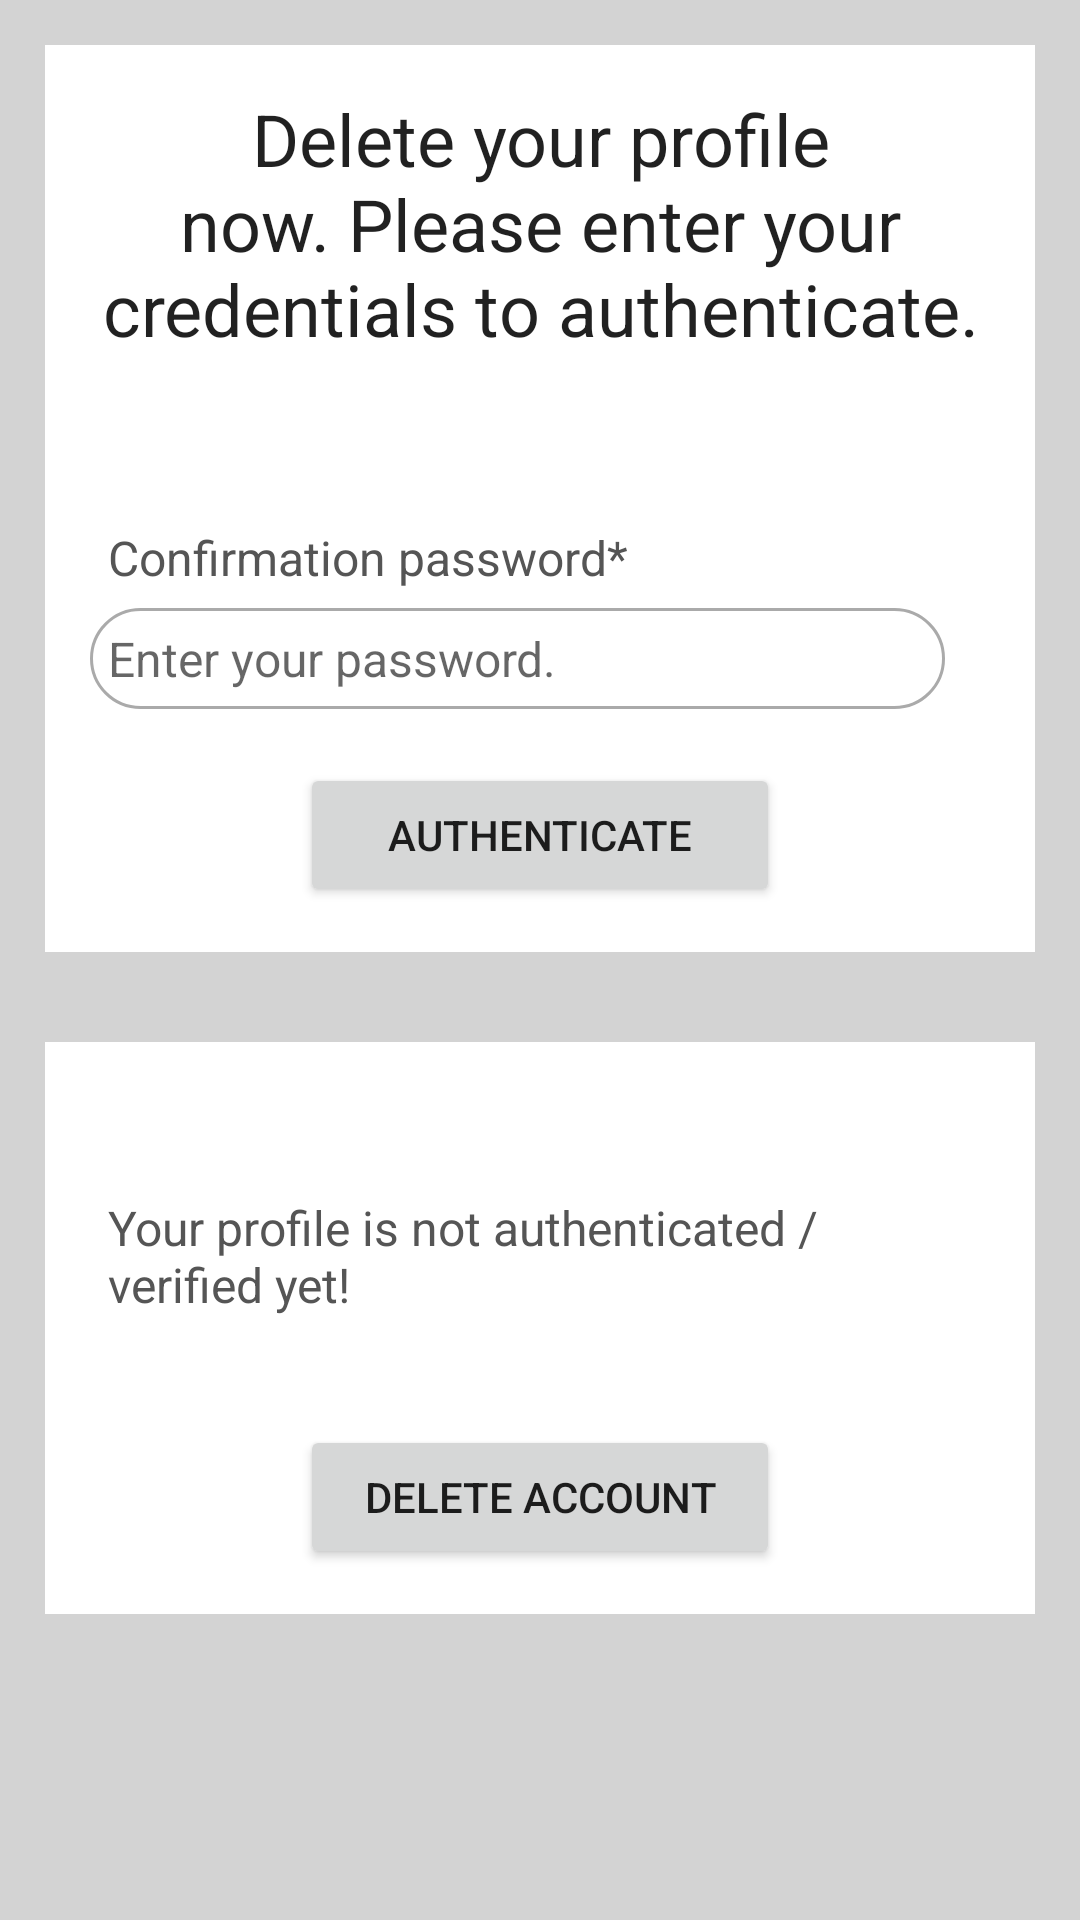

Layout XML and referenced resources for this Android screen:
<!-- AndroidManifest.xml: application theme Theme.Login_Authentication_App -->
<!-- res/layout/activity_delete_profile.xml -->
<?xml version="1.0" encoding="utf-8"?>
<ScrollView xmlns:android="http://schemas.android.com/apk/res/android"
    xmlns:app="http://schemas.android.com/apk/res-auto"
    xmlns:tools="http://schemas.android.com/tools"
    android:layout_width="match_parent"
    android:layout_height="match_parent"
    android:background="@color/light_gray"
    tools:context=".Updates.DeleteProfileActivity">
    <LinearLayout
        android:orientation="vertical"
        android:layout_width="match_parent"
        android:layout_height="wrap_content">
        <RelativeLayout
            android:layout_width="match_parent"
            android:layout_height="wrap_content"
            android:background="@color/white"
            android:layout_margin="15dp"
            android:padding="15dp"
            android:id="@+id/rl_email">

            <TextView
                android:id="@+id/txt_delete_head"
                android:layout_width="match_parent"
                android:layout_height="wrap_content"
                android:text="Delete your profile now. Please enter your credentials to authenticate."
                android:textAlignment="center"
                android:textAppearance="@style/TextAppearance.AppCompat.Headline" />


            <TextView
                android:layout_width="match_parent"
                android:layout_height="wrap_content"
                android:id="@+id/txt_delete_profile_pwd"
                android:layout_below="@+id/txt_delete_head"
                android:text="Confirmation password*"
                android:layout_marginTop="50dp"
                android:textColor="#555555"
                android:padding="6dp"
                android:textSize="16sp"/>

            <EditText
                android:id="@+id/edt_delete_profile_pwd"
                android:layout_width="match_parent"
                android:layout_height="wrap_content"
                android:layout_below="@id/txt_delete_profile_pwd"
                android:layout_alignParentEnd="true"
                android:layout_marginEnd="15dp"
                android:background="@drawable/border"
                android:hint="Enter your password."
                android:inputType="textPassword"
                android:padding="6dp"
                android:textSize="16sp" />

            <Button
                android:layout_width="match_parent"
                android:layout_height="wrap_content"
                android:id="@+id/btn_authenticate_delete_profile_pwd"
                android:layout_below="@id/edt_delete_profile_pwd"
                android:text="Authenticate"
                android:layout_marginTop="18dp"
                android:layout_marginRight="70dp"
                android:layout_marginLeft="70dp"/>
        </RelativeLayout>

        <RelativeLayout
            android:layout_width="match_parent"
            android:layout_height="wrap_content"
            android:layout_margin="15dp"
            android:padding="15dp"
            android:background="@color/white"
            android:layout_below="@id/rl_email">

            <TextView
                android:id="@+id/txt_delete_profile_authenticated"
                android:layout_width="match_parent"
                android:layout_height="wrap_content"
                android:layout_marginTop="30dp"
                android:padding="6dp"
                android:text="Your profile is not authenticated / verified yet!"
                android:textColor="#555555"
                android:textSize="16sp" />

            <Button
                android:id="@+id/btn_delete_profile"
                android:layout_width="match_parent"
                android:layout_height="wrap_content"
                android:layout_below="@id/txt_delete_profile_authenticated"
                android:layout_marginLeft="70dp"
                android:layout_marginTop="30dp"
                android:layout_marginRight="70dp"
                android:text="Delete account" />

            <ProgressBar
                android:layout_width="wrap_content"
                android:layout_height="wrap_content"
                android:id="@+id/progressBar_delete_profile"
                android:layout_centerHorizontal="true"
                android:layout_centerVertical="true"
                android:elevation="10dp"
                android:visibility="gone"/>
        </RelativeLayout>
    </LinearLayout>

</ScrollView>
<!-- resources referenced by this layout -->
<resources>
  <color name="light_gray">#D3D3D3</color>
  <color name="white">#FFFFFFFF</color>
  <!-- drawable border (drawable) -->
  <?xml version="1.0" encoding="utf-8"?>
  <shape xmlns:android="http://schemas.android.com/apk/res/android" android:shape="rectangle">
      <solid android:color="#ffffff"/>
      <stroke android:color="#aaaaaa"
              android:width="1dp"/>
      <corners android:radius="20dp"/>
  </shape>
  <style name="Theme.Login_Authentication_App" parent="Theme.MaterialComponents.DayNight.DarkActionBar">
          
          <item name="colorPrimary">@color/purple_500</item>
          <item name="colorPrimaryVariant">@color/purple_700</item>
          <item name="colorOnPrimary">@color/white</item>
          
          <item name="colorSecondary">@color/teal_200</item>
          <item name="colorSecondaryVariant">@color/teal_700</item>
          <item name="colorOnSecondary">@color/black</item>
          
          <item name="android:statusBarColor">?attr/colorPrimaryVariant</item>
          
      </style>
  <color name="purple_500">#FF6200EE</color>
  <color name="purple_700">#FF3700B3</color>
  <color name="teal_200">#FF03DAC5</color>
  <color name="teal_700">#FF018786</color>
  <color name="black">#FF000000</color>
</resources>
